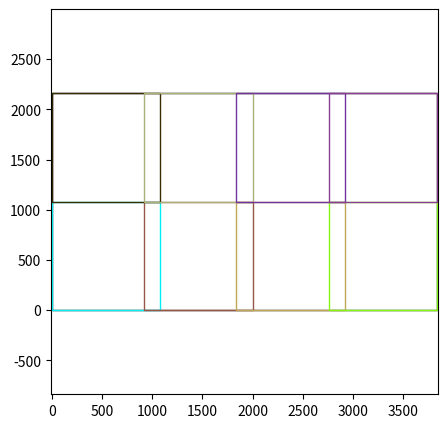

The script that saved this image:
import math
import random
import numpy as np

def best_squares_overlap(w,h,n_h,overlap):

    crop = int( (h + overlap * (n_h -1)) / n_h )
    print("crop", crop)

    print("h", h)
    print("overlap", overlap)
    print("n_h", n_h)

    row_list = []
    for i in range(0, n_h):
        row_list.append([int(i * (crop-overlap)), int(i * (crop-overlap) + crop)])

    n_v = math.ceil((w - crop) / (crop - overlap) + 1)
    loc = (w - crop) / (n_v - 1)


    column_list = []

    column_list.append([0,crop])
    for i in range(1, n_v - 1):
        column_list.append([int(i*(loc)), int(i*(loc)+crop)])
    column_list.append([w-crop, w])

    print(len(column_list) * len(row_list))

    return column_list, row_list


from matplotlib.widgets import Slider
import matplotlib.pyplot as plt
import matplotlib.patches as patches
import matplotlib.animation as animation

fig = plt.figure(figsize=(5,5),)
ax = fig.gca()

def redraw(plt, column_list, row_list):
    print("box", column_list[0][1]-column_list[0][0], "x", row_list[0][1]-row_list[0][0])

    plt.axis('equal')
    plt.axis([-10, w + 10, -10, h + 10])
    ax.add_patch(
        patches.Rectangle(
            (0, 0),  # (x,y)
            w,  # width
            h,  # height
            fill=False
        )
    )

    for row in row_list:
        for col in column_list:
            #print("x,", col[0], "y", 0.1, "w", col[1] - col[0], "h", 0.5)
            """
            ax.add_patch(
                patches.Rectangle(
                    (col[0], row[0]),  # (x,y)
                    col[1] - col[0],  # width
                    row[1] - row[0],  # height
                    fill=False
                )
            )
            """

            #jitter = random.uniform(0, 1) * 25
            jitter = 0
            ax.add_patch(
                patches.Rectangle(
                    (col[0] + jitter, row[0] + jitter),
                    col[1] - col[0],
                    row[1] - row[0], fill=False, linewidth=1.0, color=np.random.rand(3, 1)[:, 0]
                )
            )


w = 3840
h = 2160
overlap = 0

n = 2
column_list, row_list = best_squares_overlap(w, h, n, overlap)

print(column_list)
print(row_list)
redraw(plt, column_list, row_list)
plt.show()
"""

def animate(i):
    print("with",(i+1),"horizontal boxes")
    ax.clear()
    column_list, row_list = best_squares_overlap(w, h, 4, 10*i*overlap)
    #column_list, row_list = best_squares_overlap(w, h, i+1, overlap)
    redraw(plt, column_list, row_list)
    #ax.plot(xar,yar)
ani = animation.FuncAnimation(fig, animate, interval=2000, frames=4, repeat=True)
plt.show()
"""
